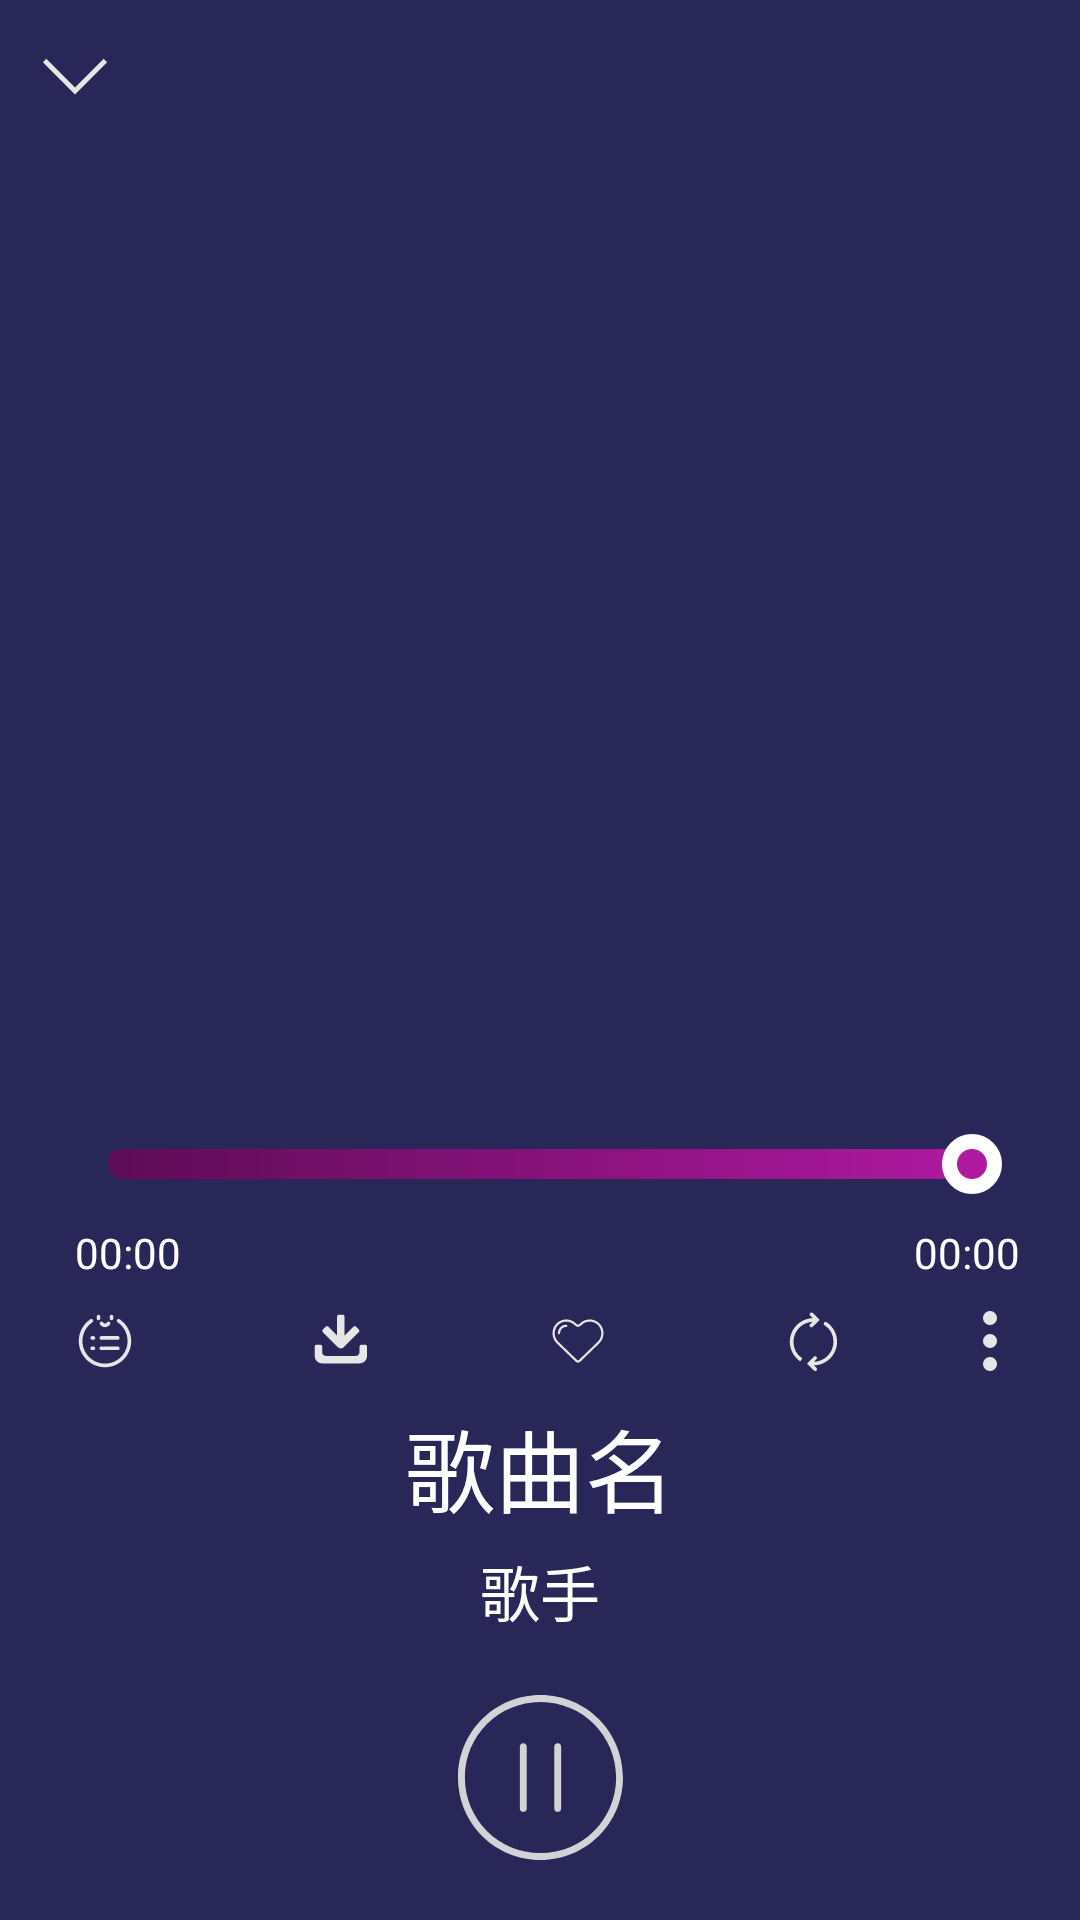

Layout XML and referenced resources for this Android screen:
<!-- AndroidManifest.xml: application theme Theme.HuangzhangMusic -->
<!-- res/layout/fragment_play.xml -->
<?xml version="1.0" encoding="utf-8"?>
<layout xmlns:android="http://schemas.android.com/apk/res/android"
    xmlns:app="http://schemas.android.com/apk/res-auto">

    <data>

    </data>

    <androidx.constraintlayout.widget.ConstraintLayout
        android:id="@+id/play_container"
        android:layout_width="match_parent"
        android:layout_height="match_parent">

        <ImageView
            android:id="@+id/down_btn"
            android:layout_width="30dp"
            android:layout_height="30dp"
            android:layout_margin="10dp"
            android:src="@drawable/svg_down"

            app:layout_constraintLeft_toLeftOf="parent"
            app:layout_constraintTop_toTopOf="parent" />


        <com.google.android.material.imageview.ShapeableImageView
            android:id="@+id/playImg"
            android:layout_width="match_parent"
            android:layout_height="0dp"
            android:layout_margin="20dp"
            android:transitionName="playImage1"

            app:layout_constraintHeight_percent="0.45"
            app:layout_constraintTop_toBottomOf="@id/down_btn"
            app:shapeAppearance="@style/PlayerImgStyle" />

        <androidx.appcompat.widget.AppCompatSeekBar
            android:id="@+id/seekbar"
            android:layout_width="0dp"
            android:layout_height="40dp"
            android:layout_marginTop="20dp"
            android:max="100"
            android:progress="100"

            android:progressDrawable="@drawable/seekbar_style"
            android:splitTrack="false"
            android:thumb="@drawable/thumb"

            app:layout_constraintHorizontal_bias="0.0"
            app:layout_constraintLeft_toLeftOf="@id/playImg"
            app:layout_constraintRight_toRightOf="@id/playImg"
            app:layout_constraintTop_toBottomOf="@id/playImg" />

        <TextView
            android:id="@+id/stat_time"
            android:layout_width="wrap_content"
            android:layout_height="wrap_content"
            android:layout_marginLeft="5dp"

            android:text="00:00"
            android:textColor="@color/white"
            app:layout_constraintLeft_toLeftOf="@id/seekbar"
            app:layout_constraintTop_toBottomOf="@id/seekbar" />

        <TextView
            android:id="@+id/end_time"
            android:layout_width="wrap_content"
            android:layout_height="wrap_content"
            android:layout_marginLeft="5dp"

            android:text="00:00"
            android:textColor="@color/white"
            app:layout_constraintRight_toRightOf="@id/seekbar"
            app:layout_constraintTop_toBottomOf="@id/seekbar" />

        <ImageView
            android:id="@+id/selected"

            style="@style/playImgStyle"
            android:layout_marginLeft="0dp"
            android:src="@drawable/svg_selection"
            app:layout_constraintLeft_toLeftOf="@id/stat_time"

            app:layout_constraintTop_toBottomOf="@id/stat_time" />

        <ImageView
            android:id="@+id/download"
            style="@style/playImgStyle"
            android:src="@drawable/svg_download"
            app:layout_constraintLeft_toRightOf="@id/selected"
            app:layout_constraintRight_toLeftOf="@id/like"
            app:layout_constraintTop_toBottomOf="@id/stat_time"

            />

        <ImageView
            android:id="@+id/like"
            style="@style/playImgStyle"

            android:src="@drawable/svg_like"
            app:layout_constraintLeft_toRightOf="@id/download"
            app:layout_constraintRight_toLeftOf="@id/cycle"
            app:layout_constraintTop_toBottomOf="@id/stat_time" />

        <ImageView
            android:id="@+id/cycle"
            style="@style/playImgStyle"
            android:src="@drawable/svg_all_cycle"

            app:layout_constraintLeft_toRightOf="@id/like"
            app:layout_constraintRight_toLeftOf="@id/menu"
            app:layout_constraintTop_toBottomOf="@id/stat_time" />

        <ImageView
            android:id="@+id/menu"
            style="@style/playImgStyle"
            android:src="@drawable/svg_menu"

            app:layout_constraintRight_toRightOf="@id/playImg"
            app:layout_constraintTop_toBottomOf="@id/stat_time" />

        <TextView
            android:id="@+id/song_name"
            android:layout_width="wrap_content"
            android:layout_height="wrap_content"
            android:layout_marginTop="10dp"
            android:lines="1"
            android:text="歌曲名"
            android:textColor="@color/white"
            android:textSize="30sp"
            app:layout_constraintLeft_toLeftOf="parent"
            app:layout_constraintRight_toRightOf="parent"
            app:layout_constraintTop_toBottomOf="@id/menu" />

        <TextView
            android:id="@+id/singer"
            android:layout_width="wrap_content"
            android:layout_height="wrap_content"
            android:text="歌手"
            android:textColor="@color/white"
            android:textSize="20sp"

            android:layout_marginTop="5dp"
            app:layout_constraintLeft_toLeftOf="parent"
            app:layout_constraintRight_toRightOf="parent"
            app:layout_constraintTop_toBottomOf="@id/song_name" />

        <ImageView
            android:id="@+id/pause"
            android:layout_width="0dp"
            android:layout_height="0dp"

            android:layout_marginVertical="20dp"
            android:src="@drawable/svg_pause"
            app:layout_constraintBottom_toBottomOf="parent"
            app:layout_constraintDimensionRatio="1:1"
            app:layout_constraintLeft_toLeftOf="parent"
            app:layout_constraintRight_toRightOf="parent"
            app:layout_constraintTop_toBottomOf="@id/singer" />

        <ImageView
            android:id="@+id/up"
            android:layout_width="0dp"
            android:layout_height="0dp"

            android:layout_margin="30dp"
            android:src="@drawable/svg_up"
            app:layout_constraintBottom_toBottomOf="@id/pause"
            app:layout_constraintLeft_toLeftOf="parent"
            app:layout_constraintRight_toLeftOf="@id/pause"
            app:layout_constraintTop_toTopOf="@id/pause" />

        <ImageView
            android:id="@+id/next"
            android:layout_width="0dp"
            android:layout_height="0dp"

            android:layout_margin="30dp"
            android:src="@drawable/svg_next"
            app:layout_constraintBottom_toBottomOf="@id/pause"
            app:layout_constraintLeft_toRightOf="@id/pause"
            app:layout_constraintRight_toRightOf="parent"
            app:layout_constraintTop_toTopOf="@id/pause"

            />
    </androidx.constraintlayout.widget.ConstraintLayout>
</layout>
<!-- resources referenced by this layout -->
<resources>
  <color name="white">#FFFFFFFF</color>
  <!-- drawable svg_down (drawable) -->
  <vector xmlns:android="http://schemas.android.com/apk/res/android"
      android:width="200dp"
      android:height="200dp"
      android:viewportWidth="1024"
      android:viewportHeight="1024">
    <path
        android:pathData="M185.9,327.5 L146.3,367.1 512,732.8 877.7,367.1 838.1,327.5 512,653.7Z"
        android:fillColor="#e6e6e6"/>
  </vector>
  <!-- drawable svg_menu (drawable) -->
  <vector xmlns:android="http://schemas.android.com/apk/res/android"
      android:width="200dp"
      android:height="200dp"
      android:viewportWidth="1024"
      android:viewportHeight="1024">
    <path
        android:pathData="M512,119.7m-119.7,0a119.7,119.7 0,1 0,239.5 0,119.7 119.7,0 1,0 -239.5,0Z"
        android:fillColor="#e6e6e6"/>
    <path
        android:pathData="M512,512m-119.7,0a119.7,119.7 0,1 0,239.5 0,119.7 119.7,0 1,0 -239.5,0Z"
        android:fillColor="#e6e6e6"/>
    <path
        android:pathData="M512,904.3m-119.7,0a119.7,119.7 0,1 0,239.5 0,119.7 119.7,0 1,0 -239.5,0Z"
        android:fillColor="#e6e6e6"/>
  </vector>
  <!-- drawable svg_next (drawable) -->
  <vector xmlns:android="http://schemas.android.com/apk/res/android"
      android:width="200dp"
      android:height="200dp"
      android:viewportWidth="1024"
      android:viewportHeight="1024">
    <path
        android:pathData="M889.6,921.6L889.6,96c0,-17.7 -14.3,-32 -32,-32 -17.7,0 -32,14.3 -32,32v825.6c0,17.7 14.3,32 32,32 17.7,0 32,-14.3 32,-32zM243.6,880.2l404.4,-331.1c27.4,-22.4 27.4,-58.9 0,-81.3l-404.4,-331.1c-27.4,-22.4 -49.7,-12 -49.7,23.4L193.9,856.8c0,35.6 22.2,45.8 49.7,23.4zM284.1,929.7c-69.1,56.6 -154.2,16.9 -154.2,-72.9v-696.8c0,-89.5 85.1,-129.4 154.2,-72.9l404.4,331.1c58.7,48.1 58.7,132.4 0,180.4l-404.4,331.1z"
        android:fillColor="#e6e6e6"/>
  </vector>
  <!-- drawable svg_up (drawable) -->
  <vector xmlns:android="http://schemas.android.com/apk/res/android"
      android:width="200dp"
      android:height="200dp"
      android:viewportWidth="1024"
      android:viewportHeight="1024">
    <path
        android:pathData="M128,102.4L128,928c0,17.7 14.3,32 32,32 17.7,0 32,-14.3 32,-32L192,102.4c0,-17.7 -14.3,-32 -32,-32 -17.7,0 -32,14.3 -32,32zM774,143.8l-404.4,331.1c-27.4,22.4 -27.4,58.9 0,81.3l404.4,331.1c27.4,22.4 49.7,12 49.7,-23.4L823.7,167.2c0,-35.6 -22.2,-45.8 -49.7,-23.4zM733.5,94.3c69.1,-56.6 154.2,-16.9 154.2,72.9v696.8c0,89.5 -85.1,129.4 -154.2,72.9L329.1,605.8c-58.7,-48.1 -58.7,-132.4 0,-180.4l404.4,-331.1z"
        android:fillColor="#e6e6e6"/>
  </vector>
  <style name="PlayerImgStyle">
          <item name="cornerFamily">rounded</item>
          <item name="cornerSize">20dp</item>
      </style>
  <style name="playImgStyle">
          <item name="android:layout_width">20dp</item>
          <item name="android:layout_height">20dp</item>
          <item name="android:layout_marginTop">10dp</item>
          <item name="android:layout_marginLeft">20dp</item>
      </style>
  <color name="purple_background">#292757</color>
  <color name="black">#FF000000</color>
  <color name="seek_color_start">#5d0c55</color>
  <color name="seek_color_end">#AF19A0</color>
  <color name="purple_500">#FF6200EE</color>
  <color name="purple_700">#FF3700B3</color>
  <color name="teal_200">#FF03DAC5</color>
  <color name="teal_700">#FF018786</color>
</resources>
